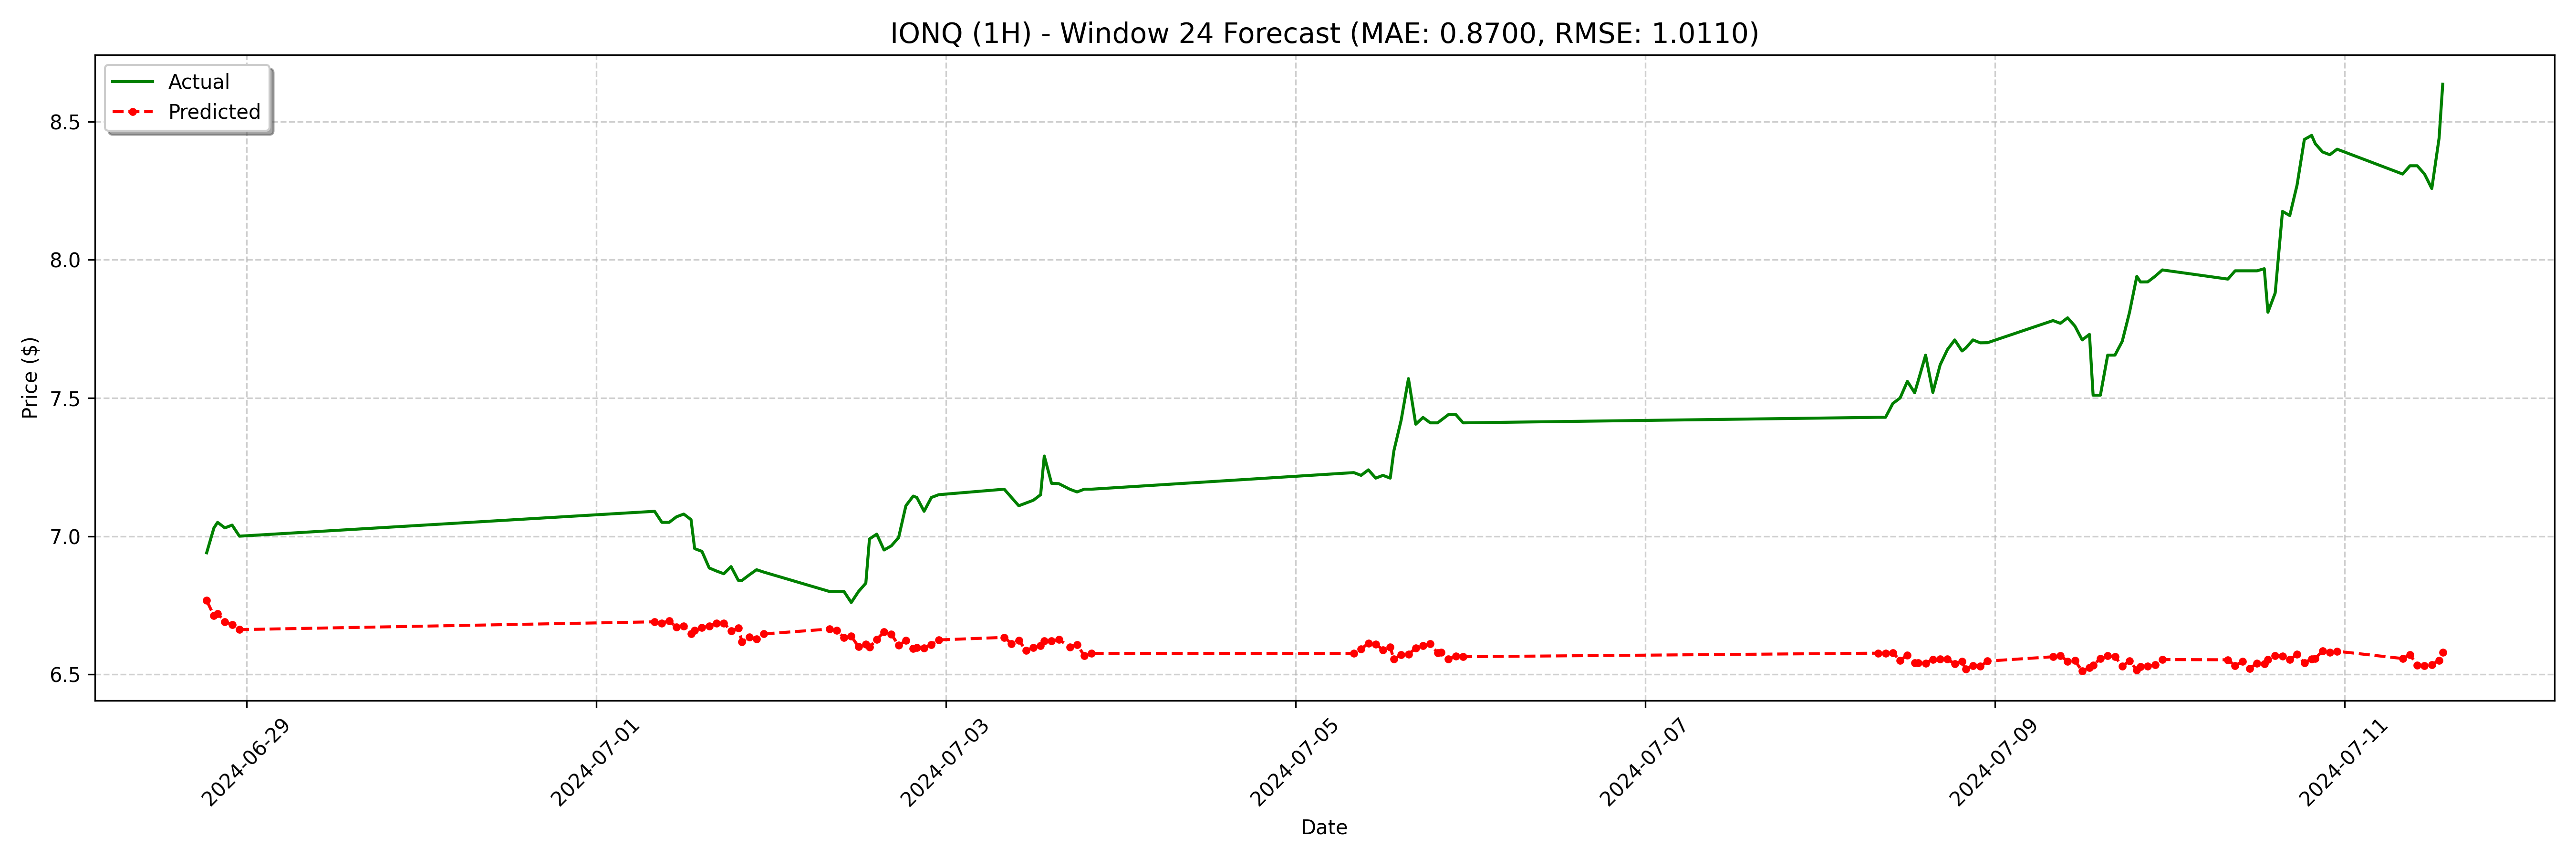

Data behind this chart, as committed beside it:
date, actual, forecast
2024-06-28 18:30:00, 6.94, 6.767
2024-06-28 19:30:00, 7.03, 6.712
2024-06-28 20:00:00, 7.05, 6.72
2024-06-28 21:00:00, 7.03, 6.691
2024-06-28 22:00:00, 7.04, 6.68
2024-06-28 23:00:00, 7.0, 6.662
2024-07-01 08:00:00, 7.09, 6.69
2024-07-01 09:00:00, 7.05, 6.685
2024-07-01 10:00:00, 7.05, 6.694
2024-07-01 11:00:00, 7.07, 6.671
2024-07-01 12:00:00, 7.08, 6.676
2024-07-01 13:00:00, 7.06, 6.647
2024-07-01 13:30:00, 6.955, 6.659
2024-07-01 14:30:00, 6.945, 6.669
2024-07-01 15:30:00, 6.885, 6.675
2024-07-01 16:30:00, 6.874, 6.685
2024-07-01 17:30:00, 6.864, 6.686
2024-07-01 18:30:00, 6.89, 6.657
2024-07-01 19:30:00, 6.84, 6.667
2024-07-01 20:00:00, 6.84, 6.617
2024-07-01 21:00:00, 6.86, 6.635
2024-07-01 22:00:00, 6.879, 6.628
2024-07-01 23:00:00, 6.87, 6.646
2024-07-02 08:00:00, 6.8, 6.664
2024-07-02 09:00:00, 6.8, 6.658
2024-07-02 10:00:00, 6.8, 6.633
2024-07-02 11:00:00, 6.76, 6.638
2024-07-02 12:00:00, 6.8, 6.6
2024-07-02 13:00:00, 6.83, 6.609
2024-07-02 13:30:00, 6.99, 6.599
2024-07-02 14:30:00, 7.007, 6.626
2024-07-02 15:30:00, 6.95, 6.654
2024-07-02 16:30:00, 6.965, 6.645
2024-07-02 17:30:00, 6.995, 6.605
2024-07-02 18:30:00, 7.11, 6.622
2024-07-02 19:30:00, 7.145, 6.594
2024-07-02 20:00:00, 7.14, 6.596
2024-07-02 21:00:00, 7.09, 6.596
2024-07-02 22:00:00, 7.14, 6.608
2024-07-02 23:00:00, 7.15, 6.625
2024-07-03 08:00:00, 7.17, 6.634
2024-07-03 09:00:00, 7.14, 6.611
2024-07-03 10:00:00, 7.11, 6.623
2024-07-03 11:00:00, 7.12, 6.587
2024-07-03 12:00:00, 7.13, 6.597
2024-07-03 13:00:00, 7.15, 6.604
2024-07-03 13:30:00, 7.29, 6.62
2024-07-03 14:30:00, 7.191, 6.621
2024-07-03 15:30:00, 7.19, 6.627
2024-07-03 17:00:00, 7.17, 6.599
2024-07-03 18:00:00, 7.16, 6.607
2024-07-03 19:00:00, 7.17, 6.568
2024-07-03 20:00:00, 7.17, 6.576
2024-07-05 08:00:00, 7.23, 6.576
2024-07-05 09:00:00, 7.22, 6.591
2024-07-05 10:00:00, 7.24, 6.613
2024-07-05 11:00:00, 7.21, 6.61
2024-07-05 12:00:00, 7.22, 6.589
2024-07-05 13:00:00, 7.21, 6.598
2024-07-05 13:30:00, 7.309, 6.555
... 68 more rows
